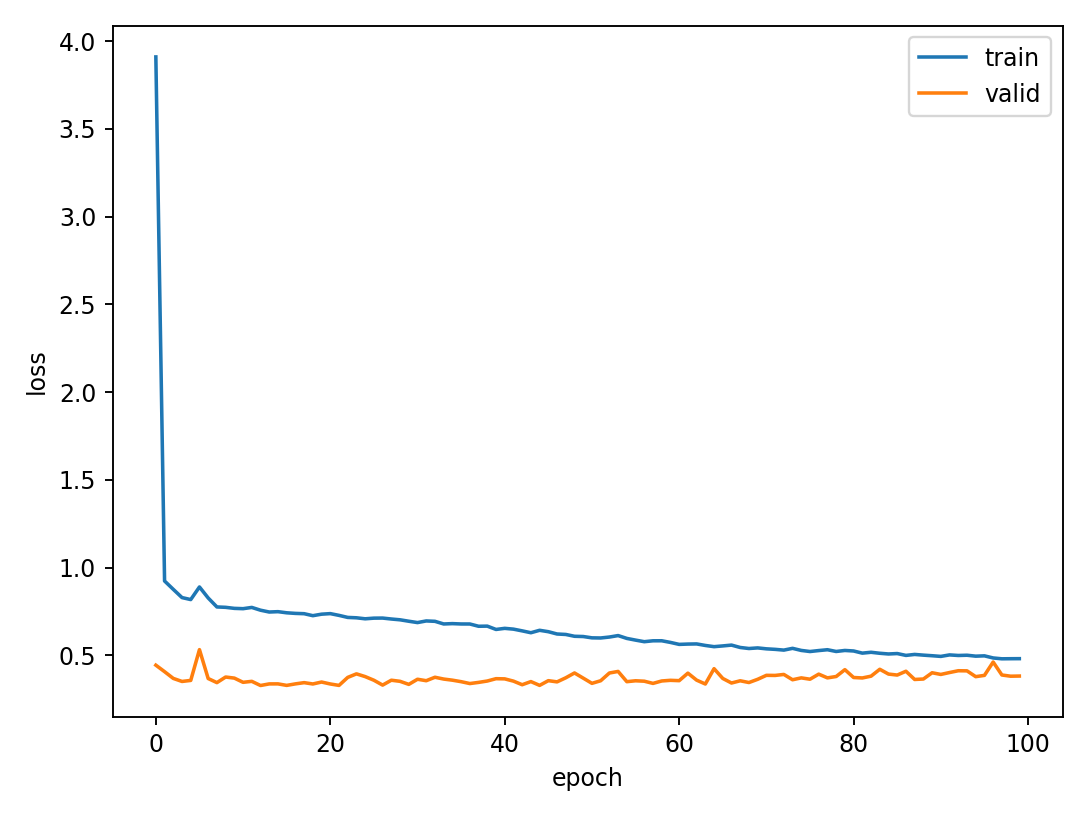

The data file committed next to this chart (first rows):
epoch, train_loss, valid_loss, valid_metric
0, 3.91, 0.4433, 0.4444
1, 0.9232, 0.4062, 0.3917
2, 0.8754, 0.3678, 0.3743
3, 0.8285, 0.3505, 0.3513
4, 0.8172, 0.3563, 0.3647
5, 0.8891, 0.5318, 0.5378
6, 0.8263, 0.3671, 0.3583
7, 0.7752, 0.3438, 0.3496
8, 0.773, 0.3756, 0.3748
9, 0.7671, 0.3695, 0.3622
10, 0.7653, 0.3456, 0.3419
11, 0.7724, 0.3511, 0.3474
12, 0.7566, 0.3274, 0.3275
13, 0.7462, 0.3365, 0.3378
14, 0.7483, 0.3367, 0.3324
15, 0.7418, 0.328, 0.3279
16, 0.7384, 0.3366, 0.3307
17, 0.7367, 0.3436, 0.3381
18, 0.7254, 0.3361, 0.3437
19, 0.7339, 0.3472, 0.3535
20, 0.7371, 0.3361, 0.3385
21, 0.7271, 0.328, 0.3311
22, 0.7155, 0.3736, 0.3652
23, 0.7133, 0.3937, 0.4024
24, 0.7076, 0.3781, 0.3679
25, 0.7113, 0.3573, 0.345
26, 0.7118, 0.3297, 0.3332
27, 0.7064, 0.3575, 0.3569
28, 0.7019, 0.3511, 0.3522
29, 0.6937, 0.3338, 0.3378
30, 0.6861, 0.363, 0.3556
31, 0.6954, 0.3547, 0.3554
32, 0.6932, 0.3744, 0.377
33, 0.6781, 0.3641, 0.3592
34, 0.6801, 0.3577, 0.3601
35, 0.6781, 0.3492, 0.3495
36, 0.678, 0.3385, 0.3424
37, 0.6651, 0.3451, 0.3435
38, 0.6658, 0.3529, 0.3513
39, 0.6469, 0.3662, 0.3667
40, 0.6531, 0.3652, 0.3567
41, 0.6487, 0.3523, 0.3448
42, 0.6388, 0.3318, 0.3397
43, 0.6282, 0.3497, 0.3489
44, 0.642, 0.3281, 0.3305
45, 0.6341, 0.3549, 0.3614
46, 0.621, 0.3481, 0.3443
47, 0.6183, 0.3714, 0.3691
48, 0.608, 0.3989, 0.4006
49, 0.6065, 0.3694, 0.3646
50, 0.599, 0.3397, 0.3423
51, 0.5983, 0.3544, 0.3643
52, 0.6036, 0.3986, 0.3877
53, 0.612, 0.4076, 0.408
54, 0.5958, 0.3492, 0.3467
55, 0.5861, 0.3543, 0.3587
56, 0.5771, 0.3519, 0.3484
57, 0.5822, 0.3394, 0.3447
58, 0.5824, 0.3532, 0.3542
59, 0.573, 0.3569, 0.3545
... 40 more rows
